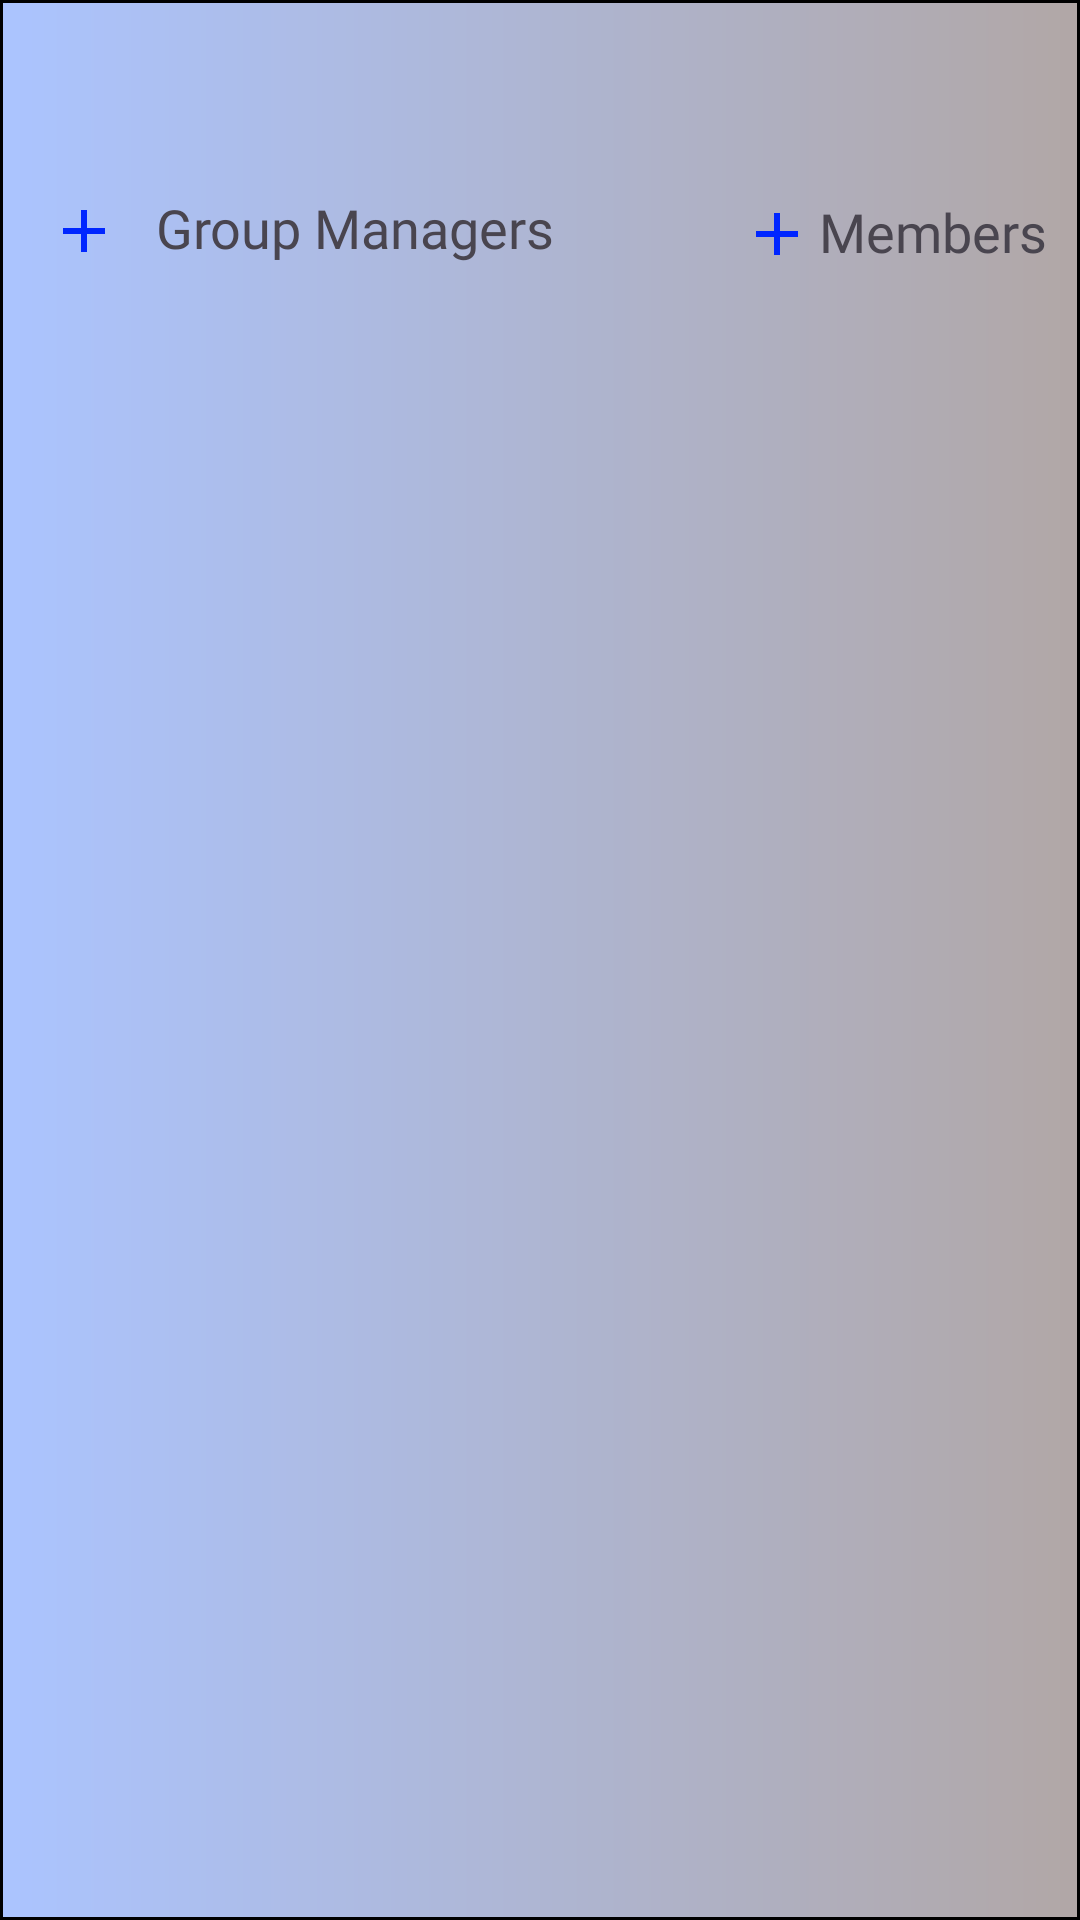

Layout XML and referenced resources for this Android screen:
<!-- AndroidManifest.xml: activity theme Theme.Material3.Light -->
<!-- res/layout/activity_admincp.xml -->
<?xml version="1.0" encoding="utf-8"?>
<androidx.constraintlayout.widget.ConstraintLayout xmlns:android="http://schemas.android.com/apk/res/android"
    xmlns:app="http://schemas.android.com/apk/res-auto"
    xmlns:tools="http://schemas.android.com/tools"
    android:layout_width="match_parent"
    android:layout_height="match_parent"
    android:background="@drawable/message_grad"
    tools:context=".AdmincpActivity">

    <androidx.constraintlayout.widget.ConstraintLayout
        android:id="@+id/conlayout_selected_admin"
        android:layout_width="0dp"
        android:layout_height="100dp"
        android:background="#00FFFFFF"
        app:layout_constraintEnd_toEndOf="parent"
        app:layout_constraintStart_toStartOf="parent"
        app:layout_constraintTop_toTopOf="parent">

        <ImageView
            android:id="@+id/imgviw_selected_member_admin"
            android:layout_width="wrap_content"
            android:layout_height="wrap_content"
            android:layout_marginStart="62dp"
            android:background="#00FFFFFF"
            app:layout_constraintBottom_toBottomOf="parent"
            app:layout_constraintStart_toEndOf="@+id/txtviw_group_admin"
            app:layout_constraintTop_toTopOf="parent"
            app:layout_constraintVertical_bias="0.868"
            app:srcCompat="@drawable/cp_plus" />

        <TextView
            android:id="@+id/txtviw_group_admin"
            android:layout_width="wrap_content"
            android:layout_height="wrap_content"
            android:layout_marginStart="12dp"
            android:layout_marginBottom="12dp"
            android:background="#00FFFFFF"
            android:fontFamily="@font/berkshire_swash"
            android:text="Group Managers"
            android:textAlignment="center"
            android:textSize="18sp"
            app:layout_constraintBottom_toBottomOf="parent"
            app:layout_constraintStart_toEndOf="@+id/imgviw_selected_group_admin" />

        <TextView
            android:id="@+id/txttviw_member_admin"
            android:layout_width="wrap_content"
            android:layout_height="wrap_content"
            android:background="#00FFFFFF"
            android:fontFamily="@font/berkshire_swash"
            android:text="Members"
            android:textAlignment="center"
            android:textSize="18sp"
            app:layout_constraintBottom_toBottomOf="parent"
            app:layout_constraintEnd_toEndOf="parent"
            app:layout_constraintHorizontal_bias="0.16"
            app:layout_constraintStart_toEndOf="@+id/imgviw_selected_member_admin"
            app:layout_constraintTop_toTopOf="parent"
            app:layout_constraintVertical_bias="0.857" />

        <TextView
            android:id="@+id/txtviw_selected_admin"
            android:layout_width="wrap_content"
            android:layout_height="wrap_content"
            android:background="#00FFFFFF"
            android:fontFamily="@font/amaranth_bold"
            android:textAlignment="center"
            android:textColor="#FFFFFF"
            android:textSize="22sp"
            app:layout_constraintBottom_toBottomOf="parent"
            app:layout_constraintEnd_toEndOf="parent"
            app:layout_constraintStart_toStartOf="parent"
            app:layout_constraintTop_toTopOf="parent"
            app:layout_constraintVertical_bias="0.386" />

        <ImageView
            android:id="@+id/imgviw_selected_group_admin"
            android:layout_width="wrap_content"
            android:layout_height="wrap_content"
            android:layout_marginStart="16dp"
            android:layout_marginTop="5dp"
            android:background="#00FFFFFF"
            app:layout_constraintBottom_toBottomOf="parent"
            app:layout_constraintStart_toStartOf="parent"
            app:layout_constraintTop_toTopOf="parent"
            app:layout_constraintVertical_bias="0.845"
            app:srcCompat="@drawable/cp_plus" />
    </androidx.constraintlayout.widget.ConstraintLayout>

    <LinearLayout
        android:id="@+id/assigned_layout_group_admin"
        android:layout_width="0dp"
        android:layout_height="0dp"
        android:layout_marginTop="100dp"
        android:background="#002C2C3B"
        android:orientation="vertical"
        app:layout_constraintBottom_toBottomOf="parent"
        app:layout_constraintEnd_toStartOf="@+id/assigned_layout_member_admin"
        app:layout_constraintStart_toStartOf="parent"
        app:layout_constraintTop_toTopOf="parent">

        <ListView
            android:id="@+id/listview_group_admin"
            android:layout_width="match_parent"
            android:layout_height="match_parent"
            android:background="#00FFFFFF" />
    </LinearLayout>

    <LinearLayout
        android:id="@+id/assigned_layout_member_admin"
        android:layout_width="0dp"
        android:layout_height="0dp"
        android:layout_marginTop="100dp"
        android:background="#002C2C3B"
        android:orientation="vertical"
        app:layout_constraintBottom_toBottomOf="parent"
        app:layout_constraintEnd_toEndOf="parent"
        app:layout_constraintStart_toEndOf="@+id/assigned_layout_group_admin"
        app:layout_constraintTop_toTopOf="parent">

        <ListView
            android:id="@+id/listview_member_admin"
            android:layout_width="match_parent"
            android:layout_height="match_parent"
            android:background="#002C2C3B" />
    </LinearLayout>
</androidx.constraintlayout.widget.ConstraintLayout>
<!-- resources referenced by this layout -->
<resources>
  <!-- drawable cp_plus (drawable) -->
  <vector android:height="24dp" android:tint="#0026FF"
      android:viewportHeight="24" android:viewportWidth="24"
      android:width="24dp" xmlns:android="http://schemas.android.com/apk/res/android">
      <path android:fillColor="@android:color/white" android:pathData="M19,13h-6v6h-2v-6H5v-2h6V5h2v6h6v2z"/>
  </vector>
  <!-- drawable message_grad (drawable) -->
  <?xml version="1.0" encoding="utf-8"?>
  <shape xmlns:android="http://schemas.android.com/apk/res/android">
      <gradient
          android:startColor="#abc4ff"
          android:endColor="#b1a7a6"
          />
      <stroke android:width="1dp" android:color="@android:color/black" />
  </shape>
  <style name="Theme.Material3.Light" parent="Base.Theme.Material3.Light">
          <item name="titleTextColor">@android:color/white</item>
          <item name="android:homeAsUpIndicator">@drawable/_arrow_back_white</item>
          <item name="android:background">@color/primary</item>
          <item name="android:fontFamily">sans-serif-light</item>
      </style>
  <color name="primary">#415a77</color>
</resources>
